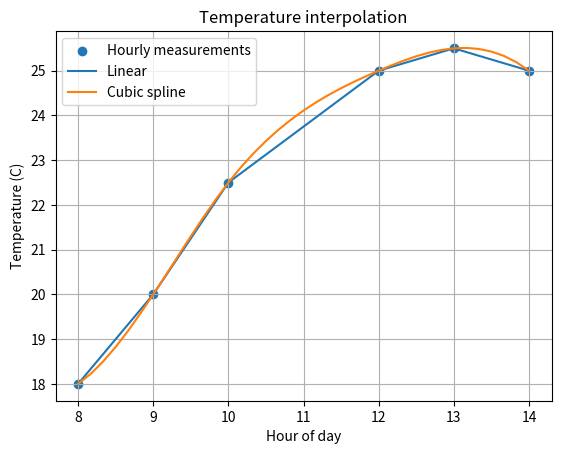

The matplotlib source for this figure:
import numpy as np
from scipy.interpolate import interp1d, CubicSpline
import matplotlib.pyplot as plt

# Hourly temperature measurements
# PARAMETER CHANGE: the 11:00 reading is missing (sensor fault)
hours = np.array([8, 9, 10, 12, 13, 14], dtype=float)
temperature = np.array([18.0, 20.0, 22.5, 25.0, 25.5, 25.0])

linear = interp1d(hours, temperature, kind="linear")
cubic = CubicSpline(hours, temperature)

# Estimate every 10 minutes = 1/6 hour
ten_minute_times = np.arange(8, 14 + 1/6, 1/6)

linear_estimates = linear(ten_minute_times)
cubic_estimates = cubic(ten_minute_times)

target_time = 10.5 # 10:30
print(f"Linear estimate at 10:30: {float(linear(target_time)):.2f} C")
print(f"Cubic estimate at 10:30: {float(cubic(target_time)):.2f} C")

plt.scatter(hours, temperature, label="Hourly measurements")
plt.plot(ten_minute_times, linear_estimates, label="Linear")
plt.plot(ten_minute_times, cubic_estimates, label="Cubic spline")
plt.xlabel("Hour of day")
plt.ylabel("Temperature (C)")
plt.title("Temperature interpolation")
plt.legend()
plt.grid(True)
plt.show()
